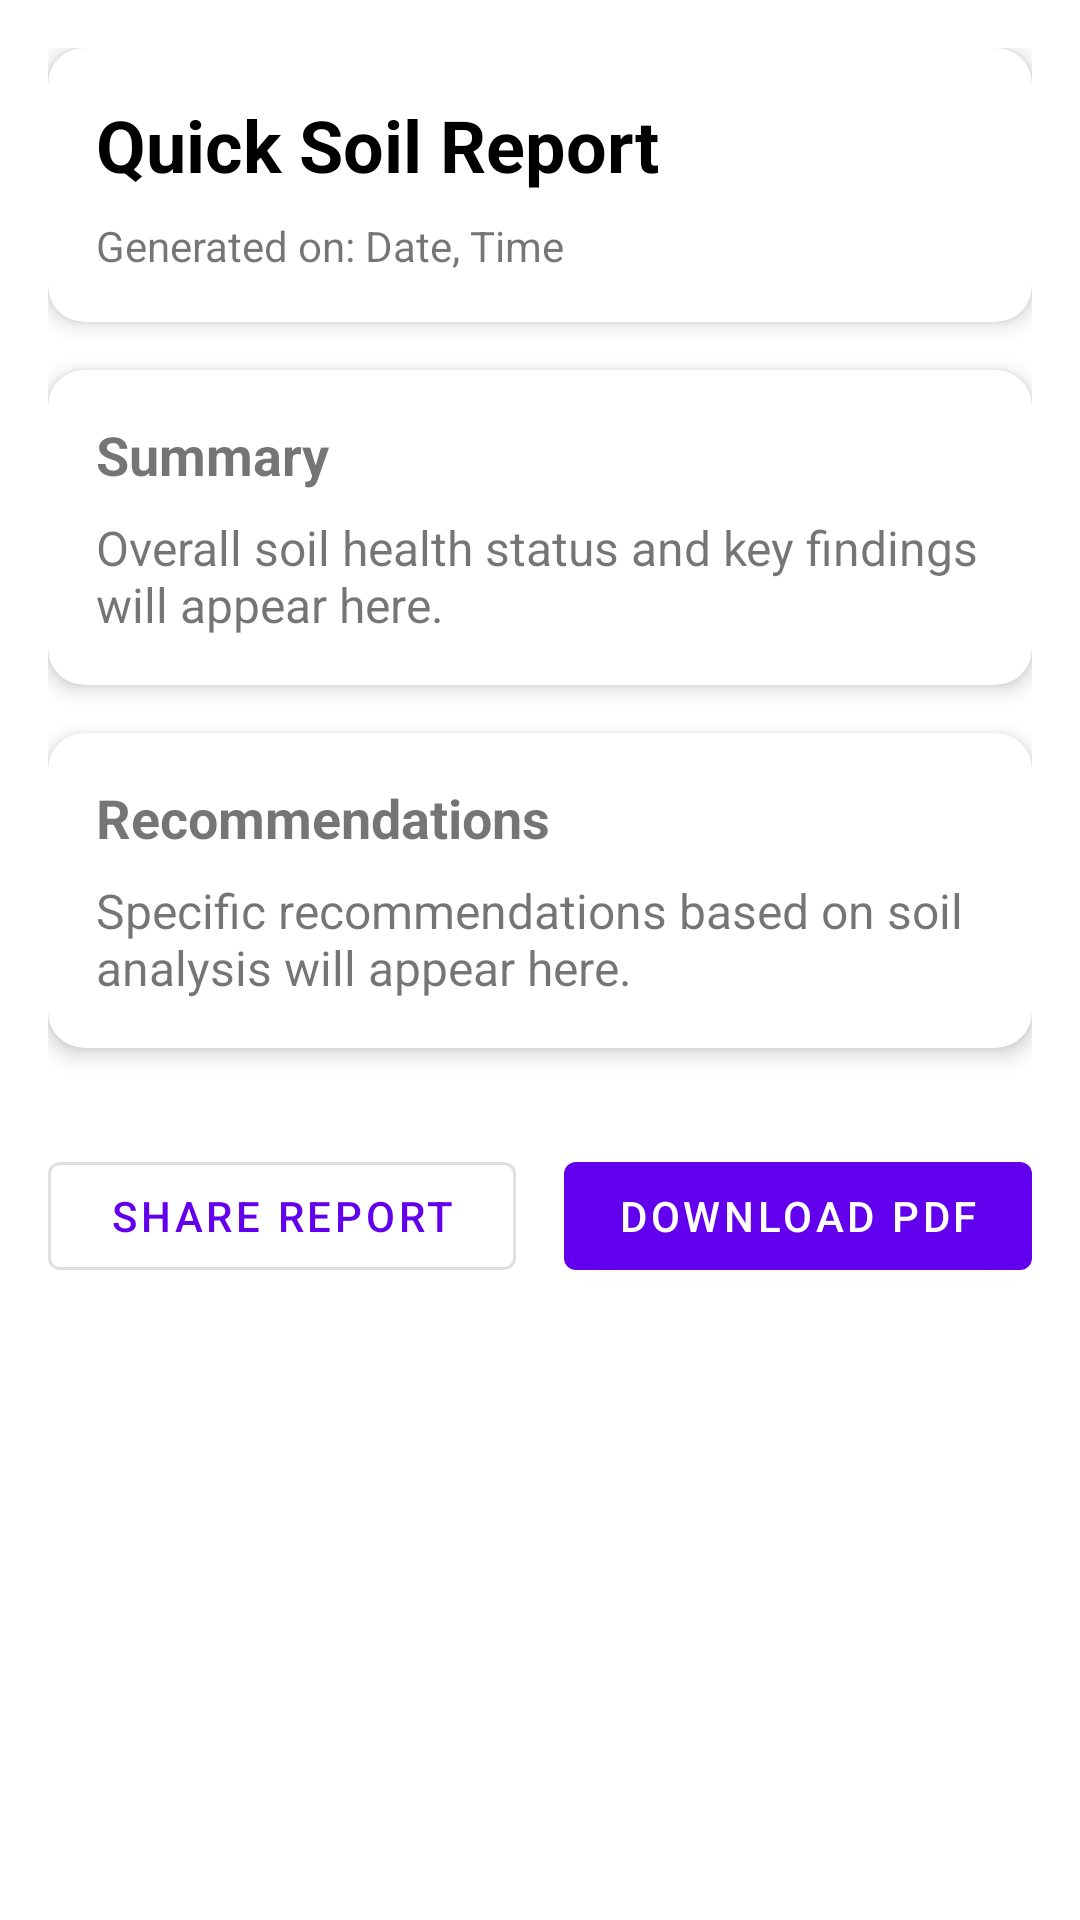

This screen was rendered from an Android layout file. Write that file and the resources it references.
<!-- AndroidManifest.xml: application theme Theme.MaterialComponents.DayNight -->
<!-- res/layout/fragment_quick_report.xml -->
<?xml version="1.0" encoding="utf-8"?>
<androidx.core.widget.NestedScrollView xmlns:android="http://schemas.android.com/apk/res/android"
    xmlns:app="http://schemas.android.com/apk/res-auto"
    android:layout_width="match_parent"
    android:layout_height="match_parent"
    android:background="@color/white">

    <LinearLayout
        android:layout_width="match_parent"
        android:layout_height="wrap_content"
        android:orientation="vertical"
        android:padding="16dp">

        
        <com.google.android.material.card.MaterialCardView
            android:layout_width="match_parent"
            android:layout_height="wrap_content"
            android:layout_marginBottom="16dp"
            app:cardCornerRadius="12dp"
            app:cardElevation="4dp">

            <LinearLayout
                android:layout_width="match_parent"
                android:layout_height="wrap_content"
                android:orientation="vertical"
                android:padding="16dp">

                <TextView
                    android:layout_width="wrap_content"
                    android:layout_height="wrap_content"
                    android:text="Quick Soil Report"
                    android:textSize="24sp"
                    android:textStyle="bold"
                    android:textColor="@color/black"/>

                <TextView
                    android:id="@+id/dateTimeText"
                    android:layout_width="wrap_content"
                    android:layout_height="wrap_content"
                    android:layout_marginTop="8dp"
                    android:text="Generated on: Date, Time"
                    android:textSize="14sp"/>
            </LinearLayout>
        </com.google.android.material.card.MaterialCardView>

        
        <com.google.android.material.card.MaterialCardView
            android:layout_width="match_parent"
            android:layout_height="wrap_content"
            android:layout_marginBottom="16dp"
            app:cardCornerRadius="12dp"
            app:cardElevation="4dp">

            <LinearLayout
                android:layout_width="match_parent"
                android:layout_height="wrap_content"
                android:orientation="vertical"
                android:padding="16dp">

                <TextView
                    android:layout_width="wrap_content"
                    android:layout_height="wrap_content"
                    android:text="Summary"
                    android:textSize="18sp"
                    android:textStyle="bold"
                    android:layout_marginBottom="8dp"/>

                <TextView
                    android:id="@+id/summaryText"
                    android:layout_width="match_parent"
                    android:layout_height="wrap_content"
                    android:text="Overall soil health status and key findings will appear here."
                    android:textSize="16sp"/>
            </LinearLayout>
        </com.google.android.material.card.MaterialCardView>

        
        <com.google.android.material.card.MaterialCardView
            android:layout_width="match_parent"
            android:layout_height="wrap_content"
            android:layout_marginBottom="16dp"
            app:cardCornerRadius="12dp"
            app:cardElevation="4dp">

            <LinearLayout
                android:layout_width="match_parent"
                android:layout_height="wrap_content"
                android:orientation="vertical"
                android:padding="16dp">

                <TextView
                    android:layout_width="wrap_content"
                    android:layout_height="wrap_content"
                    android:text="Recommendations"
                    android:textSize="18sp"
                    android:textStyle="bold"
                    android:layout_marginBottom="8dp"/>

                <TextView
                    android:id="@+id/recommendationsText"
                    android:layout_width="match_parent"
                    android:layout_height="wrap_content"
                    android:text="Specific recommendations based on soil analysis will appear here."
                    android:textSize="16sp"/>
            </LinearLayout>
        </com.google.android.material.card.MaterialCardView>

        
        <LinearLayout
            android:layout_width="match_parent"
            android:layout_height="wrap_content"
            android:orientation="horizontal"
            android:layout_marginTop="16dp">

            <com.google.android.material.button.MaterialButton
                android:id="@+id/shareButton"
                android:layout_width="0dp"
                android:layout_height="wrap_content"
                android:layout_weight="1"
                android:layout_marginEnd="8dp"
                android:text="Share Report"
                style="@style/Widget.MaterialComponents.Button.OutlinedButton"/>

            <com.google.android.material.button.MaterialButton
                android:id="@+id/downloadButton"
                android:layout_width="0dp"
                android:layout_height="wrap_content"
                android:layout_weight="1"
                android:layout_marginStart="8dp"
                android:text="Download PDF"
                style="@style/Widget.MaterialComponents.Button"/>
        </LinearLayout>
    </LinearLayout>
</androidx.core.widget.NestedScrollView>
<!-- resources referenced by this layout -->
<resources>
  <color name="black">#000000</color>
  <color name="white">#FFFFFF</color>
</resources>
